Run: headless pygame with SDL's dummy video driver; simulated clock (each Clock.tick advances the game by its frame time, no real sleeping); random seed 0; keys injected as events and as key.get_pressed() state; mouse plan: one left click at the window centre at the start of phase 2, then a move to the lower-right quarter at the start of phase 3.
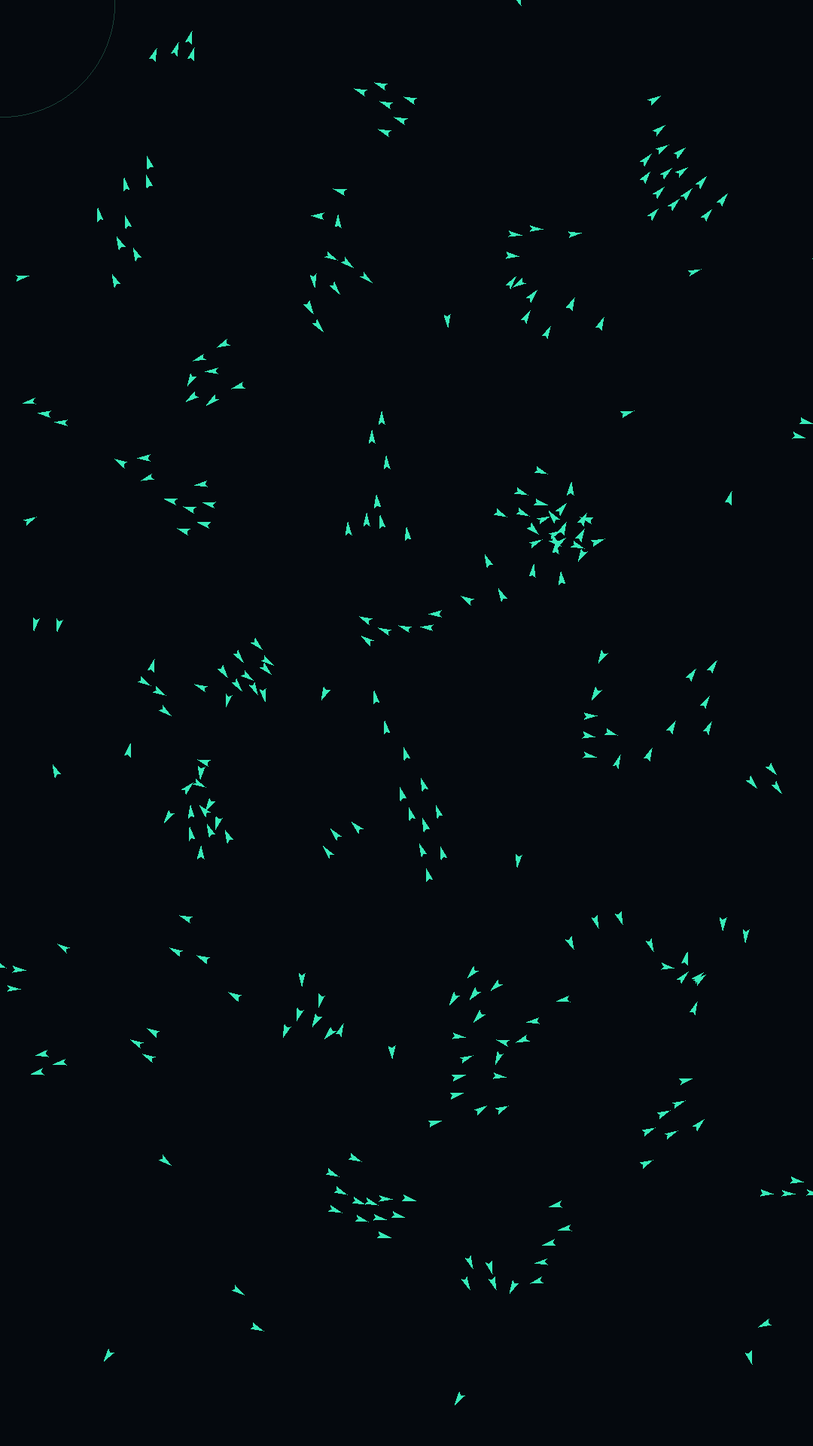
Frame 1 of 4 · flips 1–60 · no input
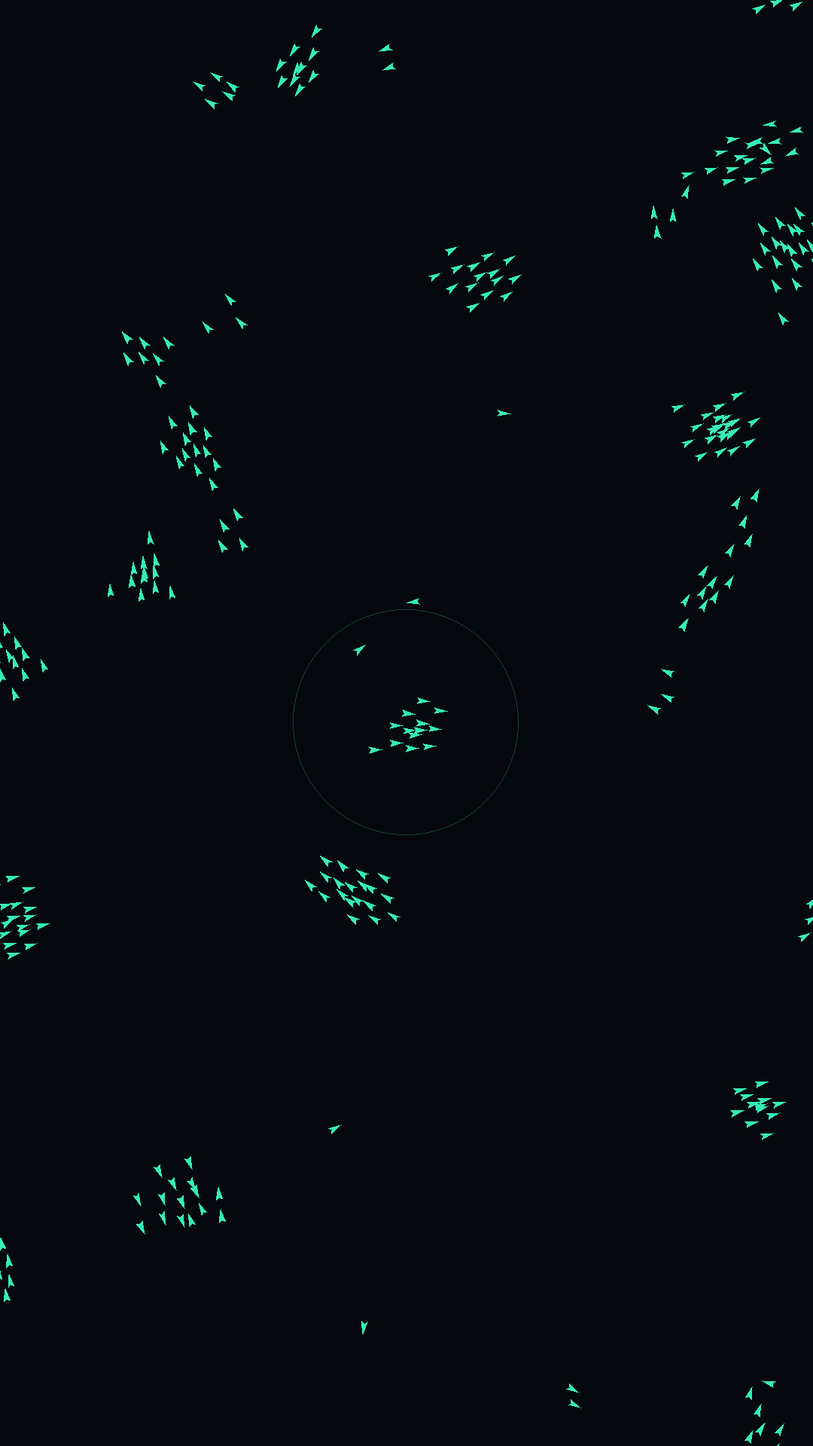
Frame 2 of 4 · flips 61–180 · clicked the window centre · tapped SPACE, RETURN · held RIGHT (→), D
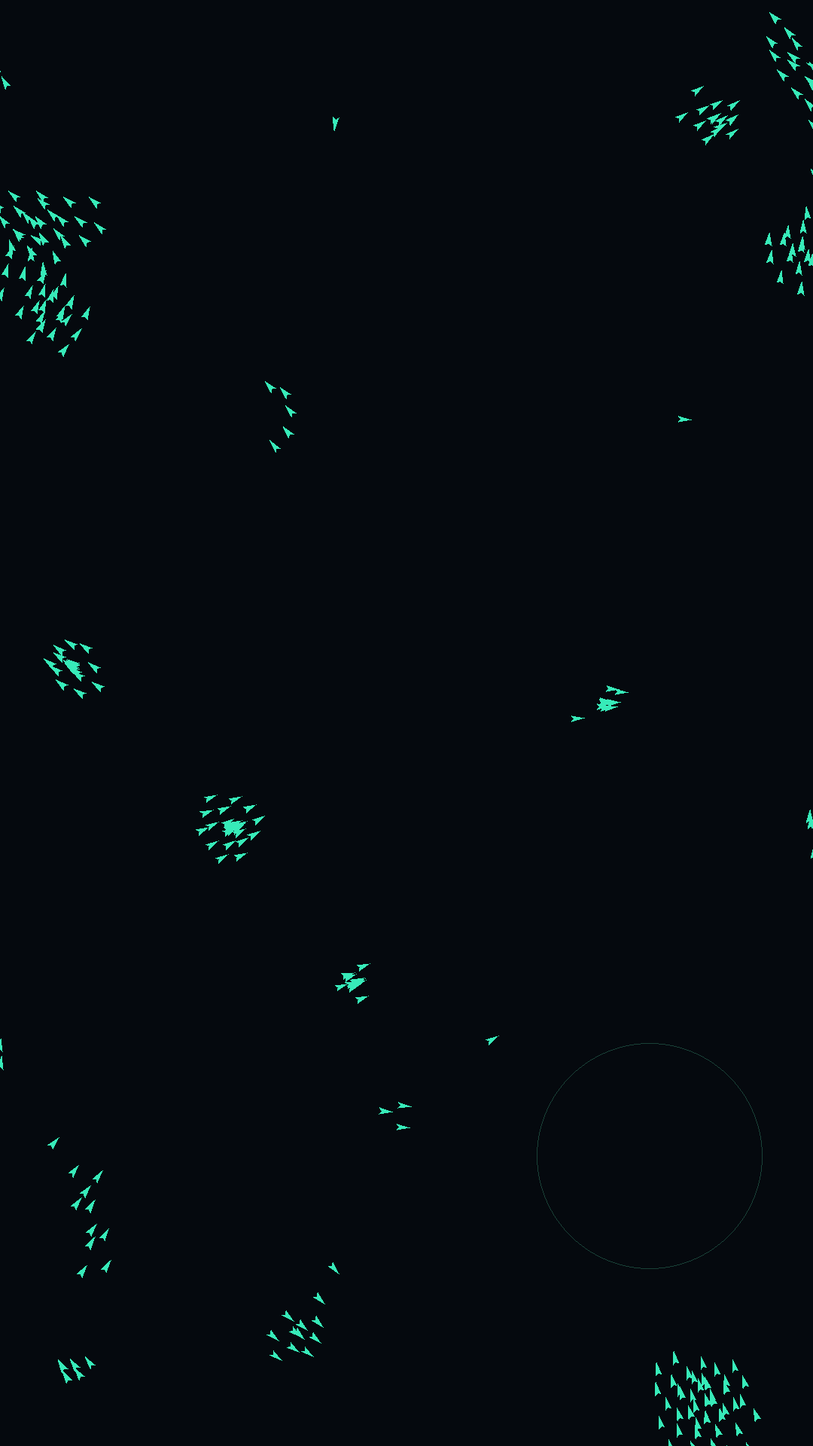
Frame 3 of 4 · flips 181–300 · moved the mouse to the lower-right quarter · held DOWN (↓), S
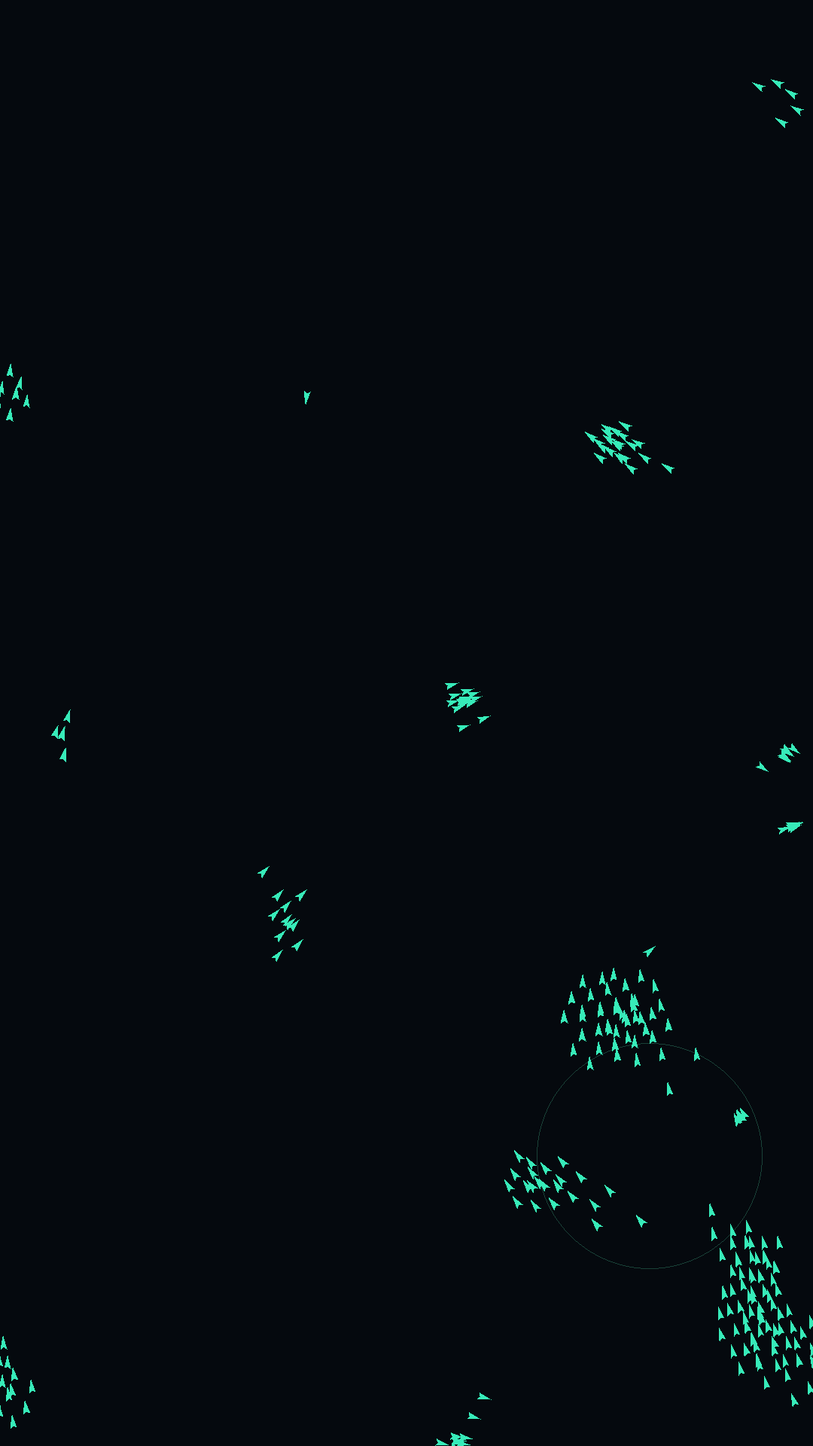
Frame 4 of 4 · flips 301–420 · held LEFT (←), A, UP (↑), W

The pygame program that drew these frames:

import pygame
import math
import random
import sys

pygame.init()

WIDTH, HEIGHT = 1080, 1920
screen = pygame.display.set_mode((WIDTH, HEIGHT), pygame.NOFRAME | pygame.DOUBLEBUF)
pygame.display.set_caption("Boids Interactive - Hold Space to Repel, Click to Attract")
clock = pygame.time.Clock()

NUM_BOIDS = 280
CIRCLE_RADIUS = 150.0

class Boid:
    def __init__(self, x, y):
        self.x = x
        self.y = y
        ang = random.uniform(0, math.pi * 2)
        spd = random.uniform(3.0, 5.0)
        self.vx = math.cos(ang) * spd
        self.vy = math.sin(ang) * spd
        self.max_speed = 5.2
        self.max_force = 0.16
        self.size = 7.0

    def update(self):
        speed = math.hypot(self.vx, self.vy)
        if speed > self.max_speed:
            self.vx = (self.vx / speed) * self.max_speed
            self.vy = (self.vy / speed) * self.max_speed
        elif speed < 2.0:
            self.vx = (self.vx / speed) * 2.0
            self.vy = (self.vy / speed) * 2.0

        self.x += self.vx
        self.y += self.vy

        # دوران الحواف اللانهائي
        if self.x < -20: self.x = WIDTH + 20
        elif self.x > WIDTH + 20: self.x = -20
        if self.y < -20: self.y = HEIGHT + 20
        elif self.y > HEIGHT + 20: self.y = -20

    def apply_forces(self, boids, target_pos, mode):
        # 1. القواعد الكلاسيكية للأسراب المنفصلة (Boids Rules)
        sep_dist = 26.0
        align_dist = 60.0
        coh_dist = 70.0

        sep_x, sep_y = 0.0, 0.0
        align_x, align_y = 0.0, 0.0
        coh_x, coh_y = 0.0, 0.0

        sep_cnt = 0
        align_cnt = 0
        coh_cnt = 0

        for other in boids:
            if other is self:
                continue

            dx = other.x - self.x
            dy = other.y - self.y
            d = math.hypot(dx, dy)

            # تفادي التصادم الموضعي
            if 0 < d < sep_dist:
                sep_x -= dx / d
                sep_y -= dy / d
                sep_cnt += 1

            # محاذاة السرعة مع المجموعة القريبة فقط لتشكيل أسراب صغيرة مستقلة
            if 0 < d < align_dist:
                align_x += other.vx
                align_y += other.vy
                align_cnt += 1

            # التماسك المحلي
            if 0 < d < coh_dist:
                coh_x += other.x
                coh_y += other.y
                coh_cnt += 1

        if sep_cnt > 0:
            sep_x /= sep_cnt
            sep_y /= sep_cnt
            self._steer(sep_x, sep_y, weight=1.8)

        if align_cnt > 0:
            align_x /= align_cnt
            align_y /= align_cnt
            self._steer(align_x - self.vx, align_y - self.vy, weight=1.1)

        if coh_cnt > 0:
            coh_x = (coh_x / coh_cnt) - self.x
            coh_y = (coh_y / coh_cnt) - self.y
            self._steer(coh_x, coh_y, weight=0.8)

        # 2. التفاعل مع الاختصارات وموضع الفأرة
        tx, ty = target_pos
        tdx = tx - self.x
        tdy = ty - self.y
        dist = math.hypot(tdx, tdy)

        if mode == "repel":
            # حالة الضغط على المسافة (SPACE): تشتيت وهروب طالما أنت ضاغط
            if dist < CIRCLE_RADIUS * 2.8:
                nx = -tdx / max(dist, 1.0)
                ny = -tdy / max(dist, 1.0)
                # دفع هروب قوي
                force = (1.0 - dist / (CIRCLE_RADIUS * 2.8)) * 14.0
                self.vx += nx * force
                self.vy += ny * force

        elif mode == "attract":
            # حالة الضغط على الزر (Click أو LSHIFT): جذب وتجمع ودوران داخل الدائرة
            if dist > 30.0:
                # قوة جذب للمركز
                self._steer(tdx / max(dist, 1.0), tdy / max(dist, 1.0), weight=1.6)
            else:
                # حركة دائرية انسيابية داخل المركز
                self.vx += -tdy * 0.08
                self.vy += tdx * 0.08

    def _steer(self, fx, fy, weight=1.0):
        mag = math.hypot(fx, fy)
        if mag > 0:
            fx = (fx / mag) * self.max_force * weight
            fy = (fy / mag) * self.max_force * weight
            self.vx += fx
            self.vy += fy

    def draw(self, surface):
        ang = math.atan2(self.vy, self.vx)
        cos_a = math.cos(ang)
        sin_a = math.sin(ang)

        # رسم سهم الطائر الدقيق والناعم
        tip_x = self.x + cos_a * (self.size * 1.6)
        tip_y = self.y + sin_a * (self.size * 1.6)

        left_x = self.x + math.cos(ang + 2.5) * self.size
        left_y = self.y + math.sin(ang + 2.5) * self.size

        right_x = self.x + math.cos(ang - 2.5) * self.size
        right_y = self.y + math.sin(ang - 2.5) * self.size

        notch_x = self.x - cos_a * (self.size * 0.4)
        notch_y = self.y - sin_a * (self.size * 0.4)

        points = [(tip_x, tip_y), (left_x, left_y), (notch_x, notch_y), (right_x, right_y)]
        pygame.draw.polygon(surface, (55, 235, 185), points)

# إنشاء الطيور متوزعة في أنحاء الشاشة
boids = [Boid(random.uniform(100, WIDTH - 100), random.uniform(200, HEIGHT - 200)) for _ in range(NUM_BOIDS)]

circle_x = float(WIDTH // 2)
circle_y = float(HEIGHT // 2)

running = True
while running:
    clock.tick(60)

    for event in pygame.event.get():
        if event.type == pygame.QUIT:
            running = False
        elif event.type == pygame.KEYDOWN:
            if event.key == pygame.K_ESCAPE:
                running = False
            elif event.key == pygame.K_r:
                boids = [Boid(random.uniform(100, WIDTH - 100), random.uniform(200, HEIGHT - 200)) for _ in range(NUM_BOIDS)]

    # تتبع موقع الماوس بانسيابية
    mx, my = pygame.mouse.get_pos()
    circle_x += (mx - circle_x) * 0.08
    circle_y += (my - circle_y) * 0.08
    target_pos = (circle_x, circle_y)

    # فحص الأزرار المضغوطة باستمرار (طالما اليد على الزر):
    keys = pygame.key.get_pressed()
    mouse_buttons = pygame.mouse.get_pressed()

    # 1. إذا ضغطت مسافة (SPACE): تشتيت وابتعاد
    if keys[pygame.K_SPACE]:
        current_mode = "repel"
    # 2. إذا ضغطت كليك يسار (أو زر SHIFT): جذب وتجمع ودوران في المكان
    elif mouse_buttons[0] or keys[pygame.K_LSHIFT] or keys[pygame.K_RETURN]:
        current_mode = "attract"
    # 3. الوضع الافتراضي: كل مجموعة تمشي لحالها بهدوء تام
    else:
        current_mode = "idle"

    # تحديث السرب
    for b in boids:
        b.apply_forces(boids, target_pos, current_mode)
        b.update()

    # الخلفية السوداء المائلة للكحلي العميق
    screen.fill((5, 9, 14))

    # رسم الدائرة التفاعلية الرقيقة بناءً على الحالة:
    if current_mode == "repel":
        # دائرة حمراء خافتة توضح منطقة النبذ والتشتيت
        pygame.draw.circle(screen, (220, 50, 70), (int(circle_x), int(circle_y)), int(CIRCLE_RADIUS), 1)
    elif current_mode == "attract":
        # دائرة سيان واضحة تلتف الطيور بداخلها
        pygame.draw.circle(screen, (55, 235, 185), (int(circle_x), int(circle_y)), int(CIRCLE_RADIUS), 1)
    else:
        # في الوضع الطبيعي تظهر دائرة خافتة جداً وغير مزعجة
        pygame.draw.circle(screen, (25, 65, 55), (int(circle_x), int(circle_y)), int(CIRCLE_RADIUS), 1)

    # رسم الطيور
    for b in boids:
        b.draw(screen)

    pygame.display.flip()

pygame.quit()
sys.exit()
